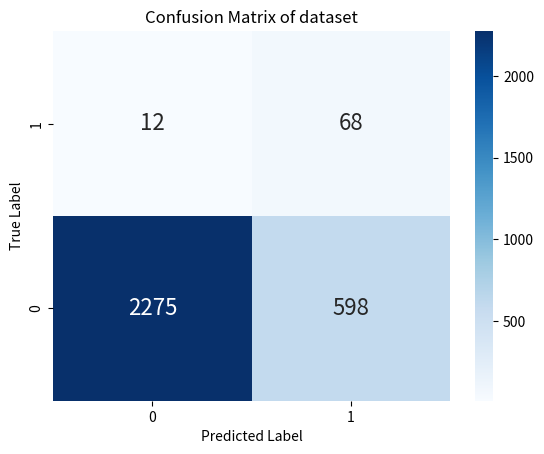

Source code (Python):
import matplotlib.pyplot as plt
import numpy as np
import seaborn as sns
import os

def plotting_func(train_list, val_list, title, parent_path, file_save):
    if len(train_list) != len(val_list):
        print("Train and val list don't have the same length")
        return False
    len_both = len(train_list)

    plt.plot(np.arange(1, len_both + 1), train_list)
    plt.plot(np.arange(1, len_both + 1), val_list)
    plt.xlabel("Epoch")
    plt.title(title)

    plt.savefig(os.path.join(parent_path, file_save))
    plt.clf()

def plot_confusion_matrix(matrix, parent_path, file_save, check=False):
    categories = ['0', '1']
    new_matrix = [[matrix[1][1], matrix[0][0]], [matrix[0][1], matrix[1][0]]]
    print(f"New matrix: {new_matrix}")
    heatmap = sns.heatmap(new_matrix, annot=True, fmt="d", cmap="Blues", xticklabels=categories, yticklabels=categories[::-1], annot_kws={"size": 16})

    heatmap.set(xlabel='Predicted Label',
        ylabel= 'True Label',
        title= 'Confusion Matrix of dataset')

    fig = heatmap.get_figure()

    strFile = "./check.png" if check else os.path.join(parent_path, file_save)
    if os.path.isfile(strFile):
        os.remove(strFile)  
    
    fig.savefig(strFile) 

    #sns.show()

    plt.close()

if __name__ == "__main__":
    matrix =  [[68, 2275], [598, 12]]
    plot_confusion_matrix(matrix, 0, 0, check=True)
